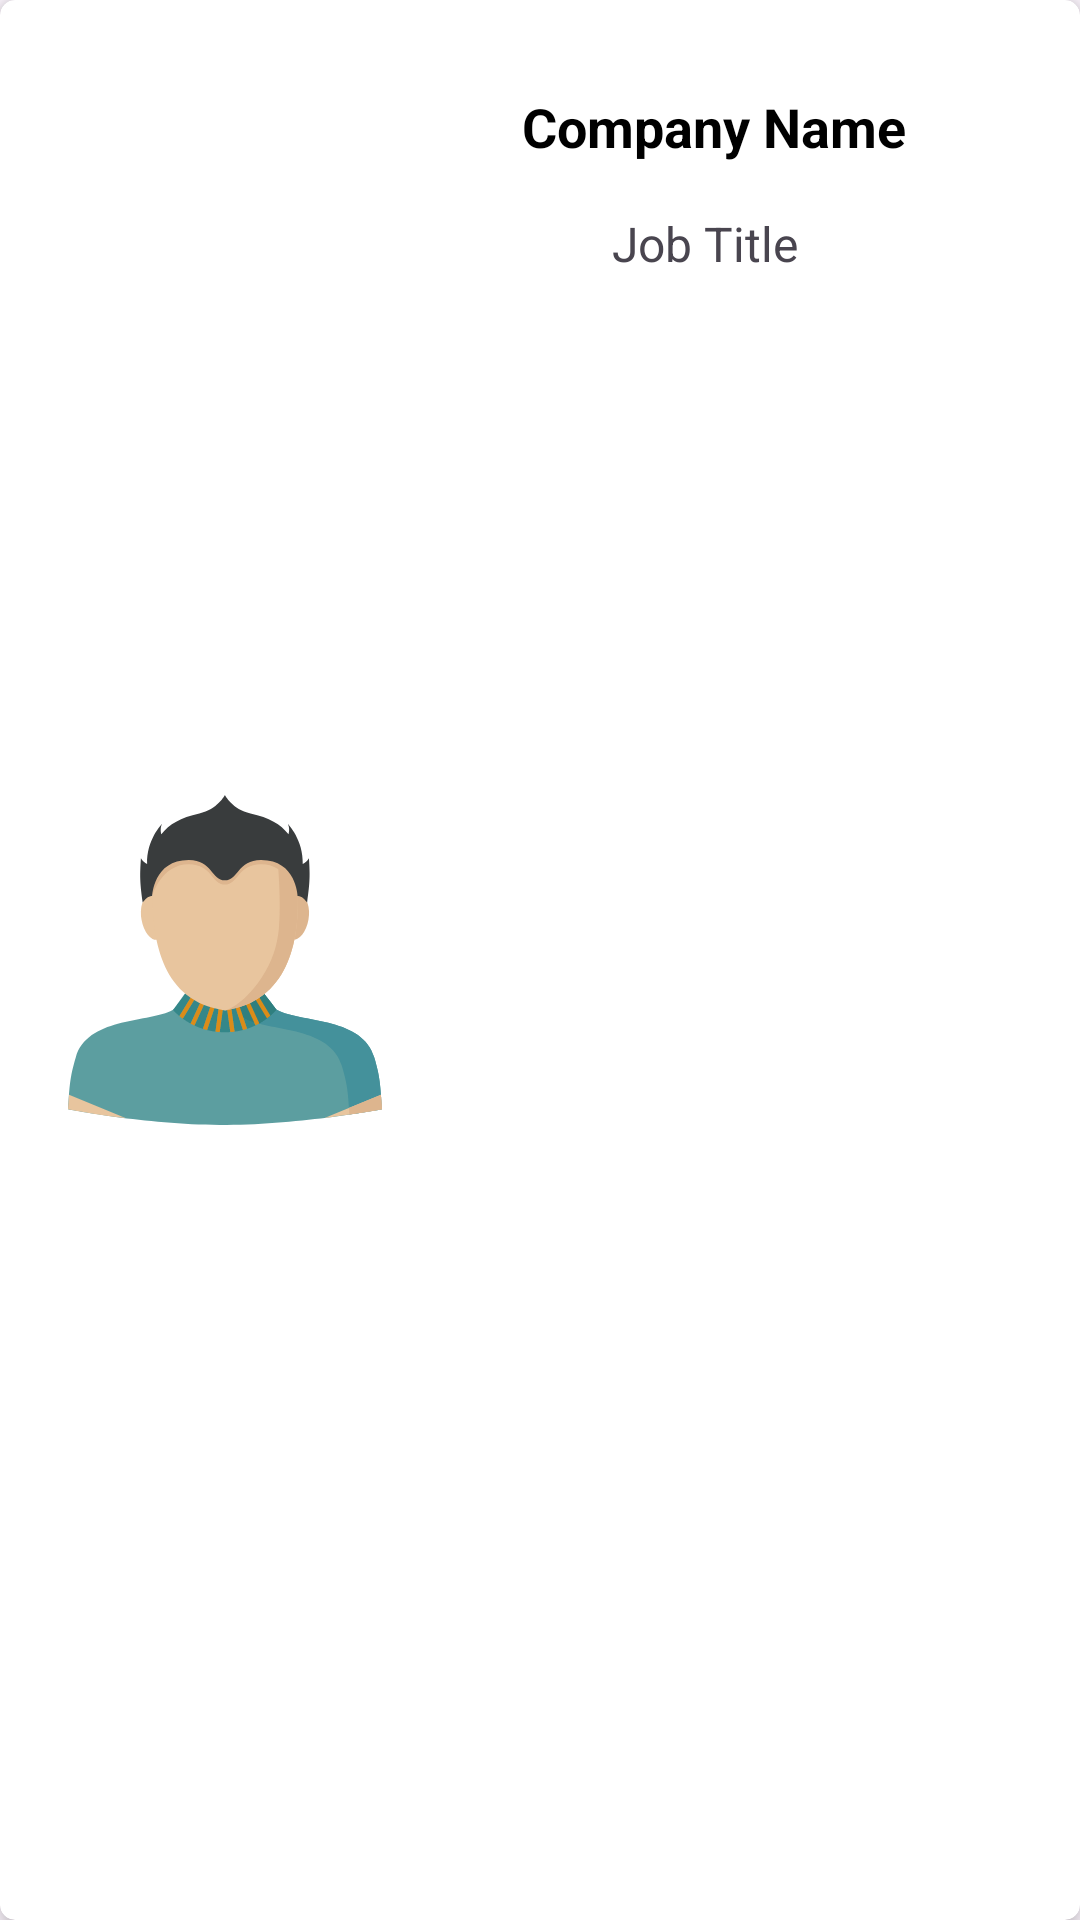

The Android layout XML behind this screen, and the referenced resources:
<!-- AndroidManifest.xml: application theme Theme.JobSearch -->
<!-- res/layout/community_recycler_item.xml -->
<?xml version="1.0" encoding="utf-8"?>
<androidx.cardview.widget.CardView xmlns:android="http://schemas.android.com/apk/res/android"
    xmlns:app="http://schemas.android.com/apk/res-auto"
    xmlns:tools="http://schemas.android.com/tools"
    android:layout_width="match_parent"
    android:layout_height="130dp"
    android:layout_marginBottom="10dp"
    android:layout_marginStart="15dp"
    android:layout_marginEnd="15dp"
    app:cardCornerRadius="5dp"
    app:cardElevation="5dp">

    <androidx.constraintlayout.widget.ConstraintLayout
        android:layout_width="match_parent"
        android:layout_height="match_parent"
        android:padding="10dp">


        <ImageView
            android:id="@+id/orgImg"
            android:layout_width="110dp"
            android:layout_height="110dp"
            android:layout_marginStart="10dp"
            android:layout_marginTop="10dp"
            android:layout_marginBottom="10dp"
            android:src="@drawable/ic_person"
            app:layout_constraintBottom_toBottomOf="parent"
            app:layout_constraintStart_toStartOf="parent"
            app:layout_constraintTop_toTopOf="parent" />

        <TextView
            android:id="@+id/txtOrgName"
            android:layout_width="wrap_content"
            android:layout_height="wrap_content"
            android:layout_marginStart="10dp"
            android:layout_marginTop="20dp"
            android:layout_marginEnd="10dp"
            android:text="Company Name"
            android:textAlignment="center"
            android:textColor="@color/black"
            android:textSize="18sp"
            android:textStyle="bold"
            app:layout_constraintEnd_toEndOf="parent"
            app:layout_constraintHorizontal_bias="0.472"
            app:layout_constraintStart_toEndOf="@+id/orgImg"
            app:layout_constraintTop_toTopOf="parent" />

        <TextView
            android:id="@+id/txtTitle"
            android:layout_width="wrap_content"
            android:layout_height="wrap_content"
            android:layout_marginTop="16dp"
            android:text="Job Title"
            android:textAlignment="center"
            android:textSize="16sp"
            app:layout_constraintEnd_toEndOf="@+id/txtOrgName"
            app:layout_constraintHorizontal_bias="0.454"
            app:layout_constraintStart_toStartOf="@+id/txtOrgName"
            app:layout_constraintTop_toBottomOf="@+id/txtOrgName" />

    </androidx.constraintlayout.widget.ConstraintLayout>


</androidx.cardview.widget.CardView>
<!-- resources referenced by this layout -->
<resources>
  <color name="black">#FF000000</color>
  <!-- drawable ic_person: vector/xml drawable (drawable, 7016 chars, omitted) -->
  <style name="Theme.JobSearch" parent="Base.Theme.JobSearch">
          
      </style>
  <style name="Base.Theme.JobSearch" parent="Theme.Material3.DayNight.NoActionBar">
  
          <item name="colorPrimary">#966ECA</item>
         <item name="colorSecondary">@color/purple</item>
      </style>
  <color name="purple">#603a91</color>
</resources>
